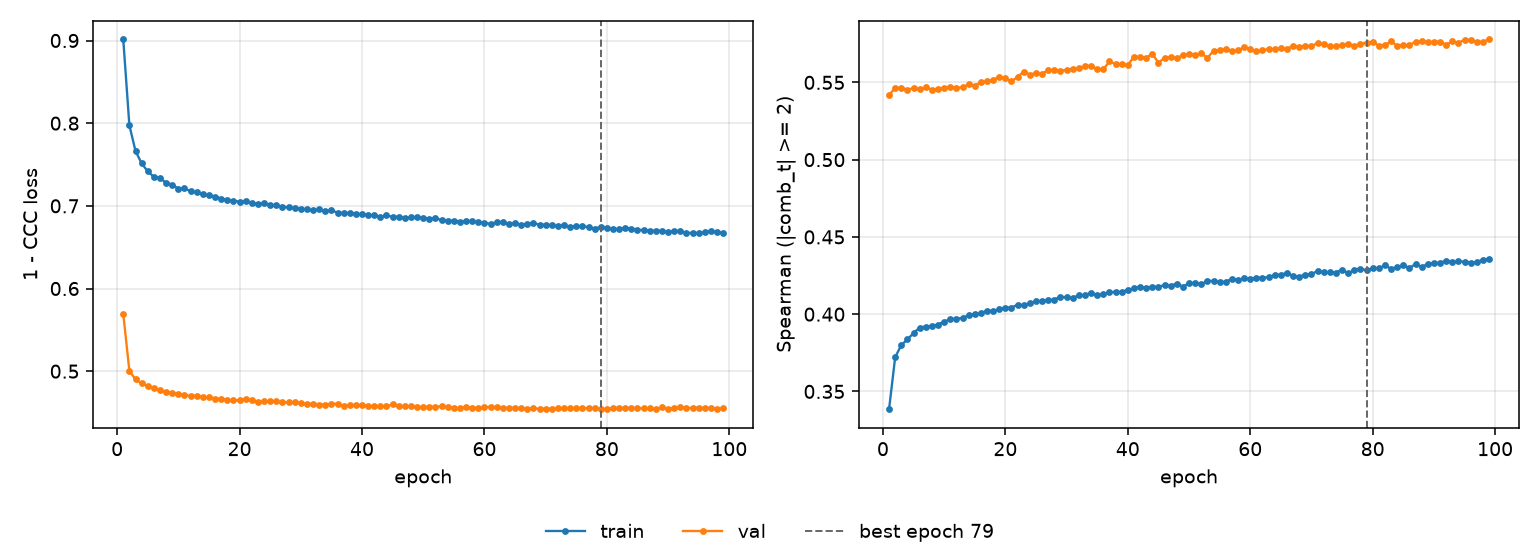

The data file committed next to this chart (first rows):
epoch, tr_loss, vl_loss, tr_sp, vl_sp, is_best
1, 0.9012, 0.5694, 0.3385, 0.5417, False
2, 0.7974, 0.5004, 0.3721, 0.5464, False
3, 0.7664, 0.49, 0.38, 0.5465, False
4, 0.7514, 0.4853, 0.3837, 0.5453, False
5, 0.7417, 0.4818, 0.3878, 0.5463, False
6, 0.7351, 0.4799, 0.3913, 0.5454, False
7, 0.7339, 0.4769, 0.392, 0.5467, False
8, 0.7277, 0.4753, 0.3924, 0.5452, False
9, 0.7257, 0.4742, 0.3933, 0.5459, False
10, 0.7208, 0.4719, 0.3952, 0.5465, False
11, 0.7211, 0.4708, 0.3967, 0.5468, False
12, 0.7176, 0.4703, 0.3971, 0.5465, False
13, 0.7162, 0.4705, 0.3975, 0.5468, False
14, 0.7139, 0.4685, 0.3993, 0.5487, False
15, 0.7126, 0.4684, 0.3999, 0.5477, False
16, 0.7112, 0.4669, 0.4005, 0.5503, False
17, 0.7089, 0.4661, 0.4023, 0.5506, False
18, 0.7067, 0.4654, 0.4019, 0.5517, False
19, 0.7063, 0.4646, 0.4031, 0.5537, False
20, 0.705, 0.4649, 0.4043, 0.5525, False
21, 0.7057, 0.4661, 0.4042, 0.5506, False
22, 0.7036, 0.4648, 0.4062, 0.5536, False
23, 0.7018, 0.4626, 0.4058, 0.557, False
24, 0.7032, 0.4638, 0.4072, 0.5551, False
25, 0.7012, 0.4637, 0.4082, 0.5559, False
26, 0.7007, 0.4637, 0.4085, 0.5555, False
27, 0.6991, 0.4622, 0.4092, 0.5581, False
28, 0.6982, 0.4623, 0.4094, 0.5579, False
29, 0.6972, 0.4623, 0.4113, 0.5576, False
30, 0.6967, 0.4614, 0.4108, 0.5581, False
31, 0.6957, 0.4606, 0.4106, 0.5589, False
32, 0.6944, 0.4603, 0.4122, 0.559, False
33, 0.6958, 0.4597, 0.4123, 0.5604, False
34, 0.6935, 0.4594, 0.4139, 0.5609, False
35, 0.6946, 0.4606, 0.4122, 0.5584, False
36, 0.6919, 0.4606, 0.4128, 0.5584, False
37, 0.6913, 0.4585, 0.4141, 0.5635, False
38, 0.6913, 0.4589, 0.4146, 0.5619, False
39, 0.6904, 0.4593, 0.4143, 0.5616, False
40, 0.6899, 0.4591, 0.4158, 0.5611, False
41, 0.6888, 0.4574, 0.4167, 0.5667, False
42, 0.6885, 0.4576, 0.4176, 0.5664, False
43, 0.6869, 0.4578, 0.4171, 0.5659, False
44, 0.6883, 0.4575, 0.4179, 0.5686, False
45, 0.6868, 0.4597, 0.4176, 0.5627, False
46, 0.6869, 0.4573, 0.4189, 0.5659, False
47, 0.6854, 0.4575, 0.4184, 0.5664, False
48, 0.6859, 0.4577, 0.4198, 0.5656, False
49, 0.6866, 0.4565, 0.4178, 0.5675, False
50, 0.6855, 0.4567, 0.42, 0.5684, False
51, 0.6846, 0.4566, 0.4202, 0.5676, False
52, 0.6852, 0.4569, 0.4194, 0.5688, False
53, 0.6826, 0.4577, 0.4215, 0.5658, False
54, 0.6821, 0.4563, 0.4215, 0.5705, False
55, 0.6821, 0.4555, 0.4207, 0.571, False
56, 0.6808, 0.4554, 0.421, 0.5715, False
57, 0.6817, 0.4562, 0.4228, 0.5703, False
58, 0.6816, 0.456, 0.4221, 0.5707, False
59, 0.6799, 0.4552, 0.4232, 0.5728, False
60, 0.6798, 0.4565, 0.4228, 0.5713, False
... 39 more rows
